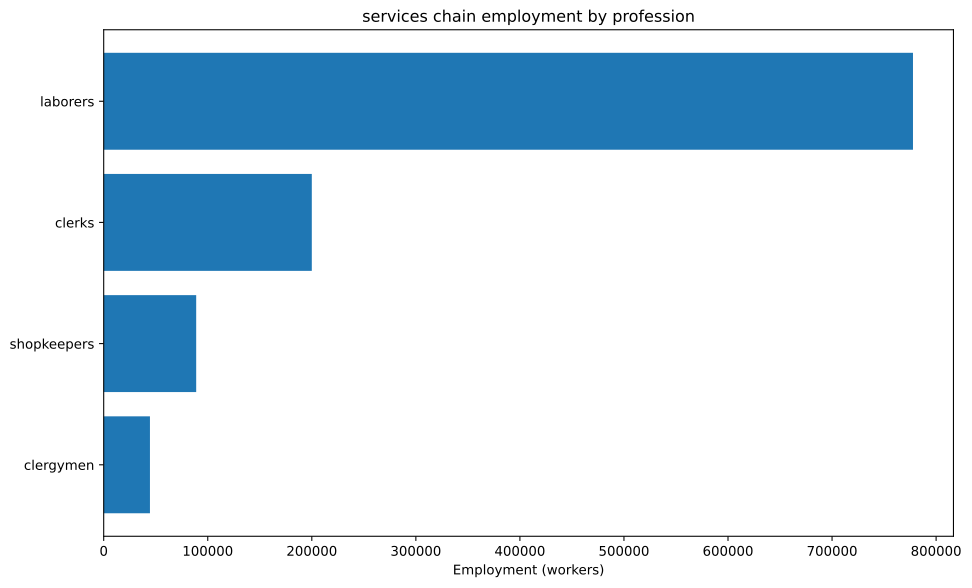

Data behind this chart, as committed beside it:
config, building, profession, employment
building_urban_center+pm_market_stalls+p…, building_urban_center, clergymen, 44444
building_urban_center+pm_market_stalls+p…, building_urban_center, clerks, 200000
building_urban_center+pm_market_stalls+p…, building_urban_center, laborers, 777778
building_urban_center+pm_market_stalls+p…, building_urban_center, shopkeepers, 88889
